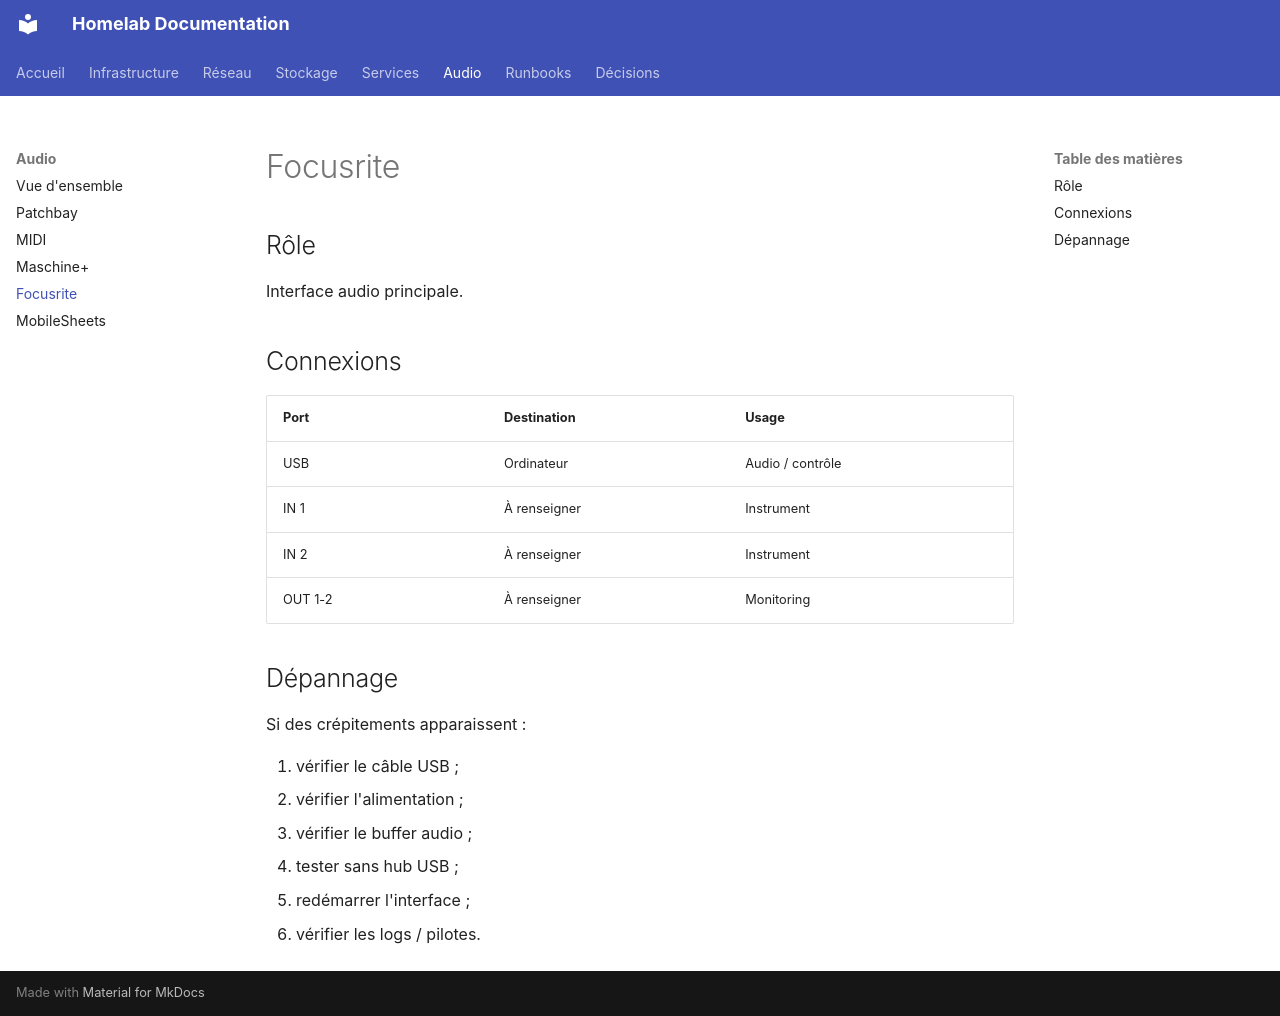

repository: guilhemhoffmann/homelab-docs · page: audio/focusrite/index.html · generator: mkdocs

# Focusrite

## Rôle

Interface audio principale.

## Connexions

| Port | Destination | Usage |
|---|---|---|
| USB | Ordinateur | Audio / contrôle |
| IN 1 | À renseigner | Instrument |
| IN 2 | À renseigner | Instrument |
| OUT 1-2 | À renseigner | Monitoring |

## Dépannage

Si des crépitements apparaissent :

1. vérifier le câble USB ;
2. vérifier l'alimentation ;
3. vérifier le buffer audio ;
4. tester sans hub USB ;
5. redémarrer l'interface ;
6. vérifier les logs / pilotes.
